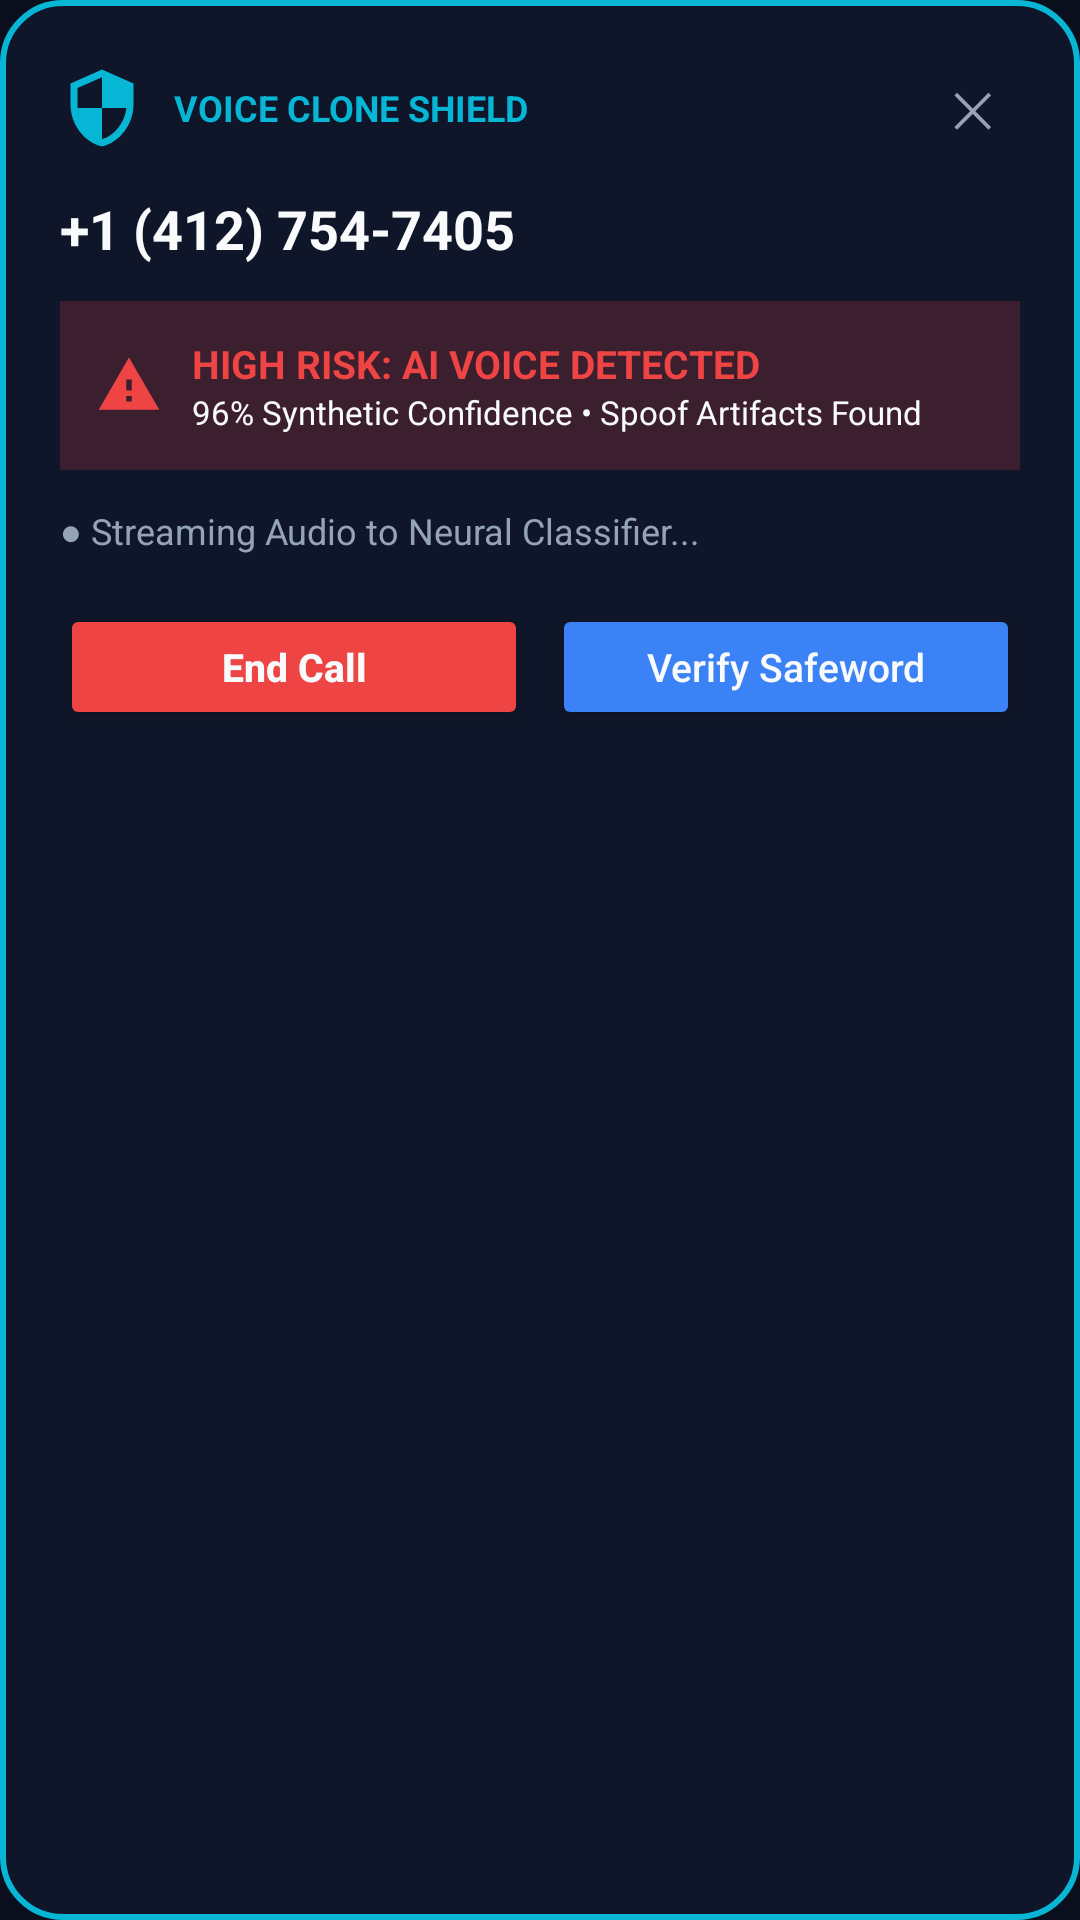

Layout XML and referenced resources for this Android screen:
<!-- AndroidManifest.xml: application theme Theme.VoiceCloneShield -->
<!-- res/layout/layout_floating_shield.xml -->
<?xml version="1.0" encoding="utf-8"?>
<LinearLayout xmlns:android="http://schemas.android.com/apk/res/android"
    xmlns:app="http://schemas.android.com/apk/res-auto"
    android:id="@+id/floatingRoot"
    android:layout_width="match_parent"
    android:layout_height="wrap_content"
    android:layout_margin="16dp"
    android:background="@drawable/bg_floating_shield"
    android:elevation="12dp"
    android:orientation="vertical"
    android:padding="20dp">

    
    <LinearLayout
        android:layout_width="match_parent"
        android:layout_height="wrap_content"
        android:gravity="center_vertical"
        android:orientation="horizontal">

        <ImageView
            android:id="@+id/ivShieldIcon"
            android:layout_width="28dp"
            android:layout_height="28dp"
            android:src="@drawable/ic_shield"
            app:tint="@color/primary_cyan" />

        <TextView
            android:layout_width="0dp"
            android:layout_height="wrap_content"
            android:layout_marginStart="10dp"
            android:layout_weight="1"
            android:text="VOICE CLONE SHIELD"
            android:textColor="@color/primary_cyan"
            android:textSize="12sp"
            android:textStyle="bold" />

        <TextView
            android:id="@+id/btnDismiss"
            android:layout_width="32dp"
            android:layout_height="32dp"
            android:gravity="center"
            android:text="✕"
            android:textColor="@color/text_muted"
            android:textSize="16sp" />
    </LinearLayout>

    
    <TextView
        android:id="@+id/tvCallerNumber"
        android:layout_width="wrap_content"
        android:layout_height="wrap_content"
        android:layout_marginTop="12dp"
        android:text="+1 (412) 754-7405"
        android:textColor="@color/text_white"
        android:textSize="18sp"
        android:textStyle="bold" />

    
    <LinearLayout
        android:id="@+id/bannerStatus"
        android:layout_width="match_parent"
        android:layout_height="wrap_content"
        android:layout_marginTop="12dp"
        android:background="#33EF4444"
        android:gravity="center_vertical"
        android:orientation="horizontal"
        android:padding="12dp">

        <ImageView
            android:id="@+id/ivAlertStatus"
            android:layout_width="22dp"
            android:layout_height="22dp"
            android:src="@drawable/ic_warning"
            app:tint="@color/accent_red" />

        <LinearLayout
            android:layout_width="0dp"
            android:layout_height="wrap_content"
            android:layout_marginStart="10dp"
            android:layout_weight="1"
            android:orientation="vertical">

            <TextView
                android:id="@+id/tvThreatLevel"
                android:layout_width="wrap_content"
                android:layout_height="wrap_content"
                android:text="HIGH RISK: AI VOICE DETECTED"
                android:textColor="@color/accent_red"
                android:textSize="13sp"
                android:textStyle="bold" />

            <TextView
                android:id="@+id/tvThreatDetails"
                android:layout_width="wrap_content"
                android:layout_height="wrap_content"
                android:text="96% Synthetic Confidence • Spoof Artifacts Found"
                android:textColor="@color/text_white"
                android:textSize="11sp" />
        </LinearLayout>
    </LinearLayout>

    
    <TextView
        android:id="@+id/tvLiveStatus"
        android:layout_width="wrap_content"
        android:layout_height="wrap_content"
        android:layout_marginTop="12dp"
        android:text="● Streaming Audio to Neural Classifier..."
        android:textColor="@color/text_muted"
        android:textSize="12sp" />

    
    <LinearLayout
        android:layout_width="match_parent"
        android:layout_height="wrap_content"
        android:layout_marginTop="16dp"
        android:orientation="horizontal">

        <Button
            android:id="@+id/btnHangupCall"
            android:layout_width="0dp"
            android:layout_height="42dp"
            android:layout_weight="1"
            android:backgroundTint="@color/accent_red"
            android:text="End Call"
            android:textAllCaps="false"
            android:textColor="@color/text_white"
            android:textSize="13sp"
            android:textStyle="bold" />

        <Button
            android:id="@+id/btnSafeword"
            android:layout_width="0dp"
            android:layout_height="42dp"
            android:layout_marginStart="8dp"
            android:layout_weight="1"
            android:backgroundTint="@color/primary_blue"
            android:text="Verify Safeword"
            android:textAllCaps="false"
            android:textColor="@color/text_white"
            android:textSize="13sp" />
    </LinearLayout>

</LinearLayout>
<!-- resources referenced by this layout -->
<resources>
  <color name="accent_red">#EF4444</color>
  <color name="primary_blue">#3B82F6</color>
  <color name="primary_cyan">#06B6D4</color>
  <color name="text_muted">#94A3B8</color>
  <color name="text_white">#F8FAFC</color>
  <!-- drawable bg_floating_shield (drawable) -->
  <?xml version="1.0" encoding="utf-8"?>
  <shape xmlns:android="http://schemas.android.com/apk/res/android"
      android:shape="rectangle">
      <solid android:color="@color/overlay_bg" />
      <corners android:radius="20dp" />
      <stroke
          android:width="2dp"
          android:color="@color/primary_cyan" />
  </shape>
  <!-- drawable ic_shield (drawable) -->
  <vector xmlns:android="http://schemas.android.com/apk/res/android"
      android:width="24dp"
      android:height="24dp"
      android:viewportWidth="24"
      android:viewportHeight="24">
    <path
        android:fillColor="@color/primary_cyan"
        android:pathData="M12,1L3,5v6c0,5.55 3.84,10.74 9,12c5.16,-1.26 9,-6.45 9,-12V5L12,1zM12,11.99h7c-0.53,4.12 -3.28,7.79 -7,8.94V12H5V6.3l7,-3.11v8.8z"/>
  </vector>
  <!-- drawable ic_warning (drawable) -->
  <vector xmlns:android="http://schemas.android.com/apk/res/android"
      android:width="24dp"
      android:height="24dp"
      android:viewportWidth="24"
      android:viewportHeight="24">
    <path
        android:fillColor="@color/accent_red"
        android:pathData="M1,21h22L12,2 1,21zM13,18h-2v-2h2v2zM13,14h-2v-4h2v4z"/>
  </vector>
  <style name="Theme.VoiceCloneShield" parent="Theme.MaterialComponents.DayNight.NoActionBar">
          <item name="colorPrimary">@color/primary_cyan</item>
          <item name="colorPrimaryVariant">@color/primary_blue</item>
          <item name="colorOnPrimary">@color/text_white</item>
          <item name="android:statusBarColor">@color/bg_dark</item>
          <item name="android:navigationBarColor">@color/bg_dark</item>
          <item name="android:windowBackground">@color/bg_dark</item>
      </style>
  <color name="overlay_bg">#EE0F172A</color>
  <color name="bg_dark">#0A0F1D</color>
</resources>
